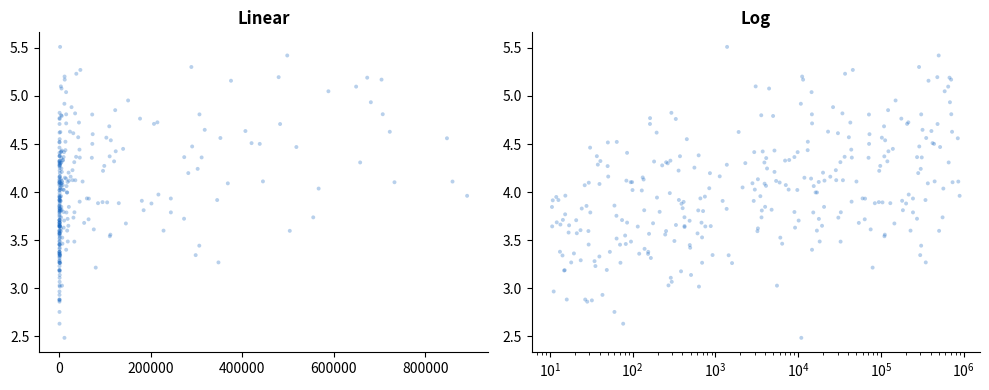
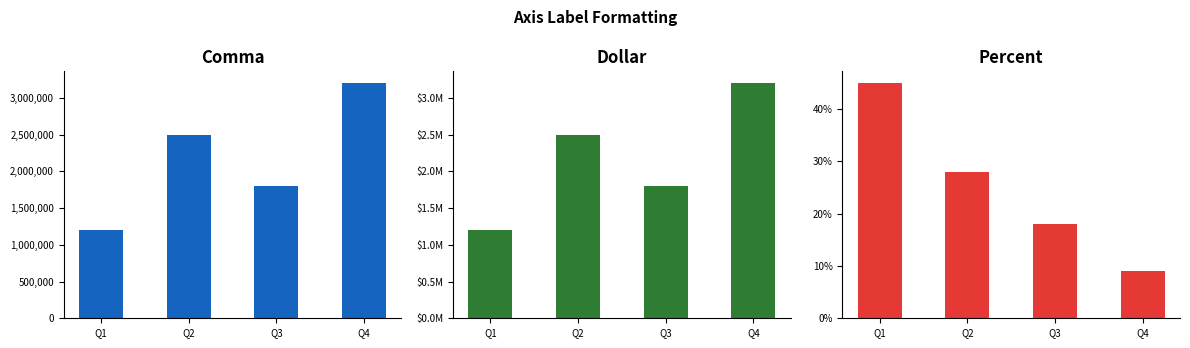
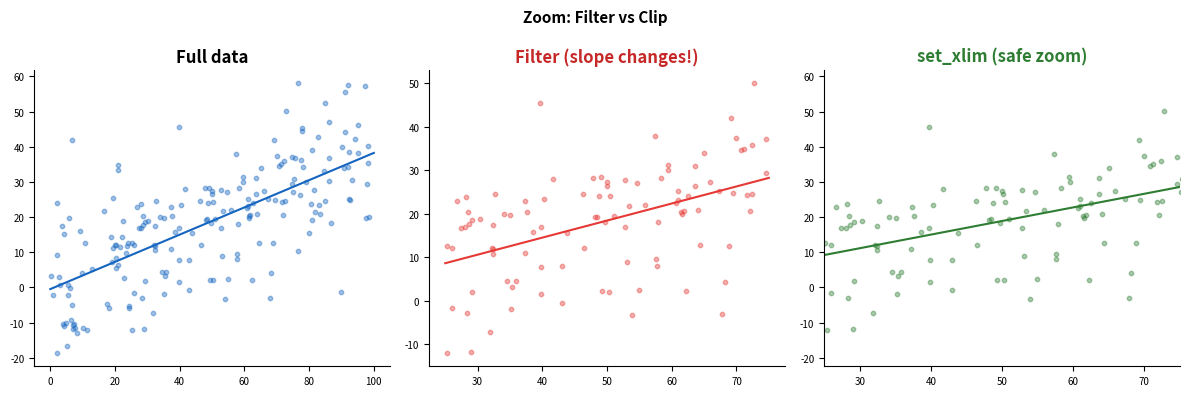
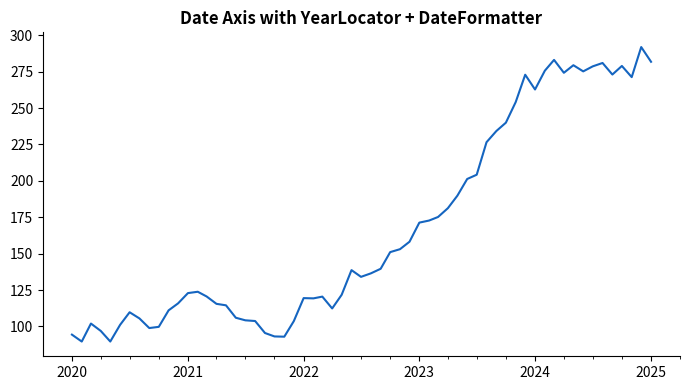

The script that saved these images, in order:
"""W02-M04: Scales & Coordinate Systems — Python — UNYT Tirana"""
import numpy as np, pandas as pd, matplotlib.pyplot as plt, os
import matplotlib.dates as mdates
from matplotlib.ticker import FuncFormatter
os.makedirs("output", exist_ok=True); np.random.seed(42)

# 1. LINEAR vs LOG
n=300; x=10**np.random.uniform(1,6,n); y=3.5+0.15*np.log10(x)+np.random.normal(0,0.5,n)
fig,(ax1,ax2)=plt.subplots(1,2,figsize=(10,4))
ax1.scatter(x,y,s=8,c="#1565C0",alpha=0.3,edgecolors="none"); ax1.set_title("Linear",fontweight="bold")
ax2.scatter(x,y,s=8,c="#1565C0",alpha=0.3,edgecolors="none"); ax2.set_xscale("log"); ax2.set_title("Log",fontweight="bold")
for ax in [ax1,ax2]: ax.spines["top"].set_visible(False); ax.spines["right"].set_visible(False)
plt.tight_layout(); plt.savefig("output/lin_vs_log_py.png",dpi=300); plt.close()

# 2. AXIS FORMATTING
cats=["Q1","Q2","Q3","Q4"]; vals=[1.2e6,2.5e6,1.8e6,3.2e6]
fig,axes=plt.subplots(1,3,figsize=(12,3.5))
axes[0].bar(cats,vals,color="#1565C0",width=0.5)
axes[0].yaxis.set_major_formatter(FuncFormatter(lambda x,p: f"{x:,.0f}")); axes[0].set_title("Comma",fontweight="bold")
axes[1].bar(cats,vals,color="#2E7D32",width=0.5)
axes[1].yaxis.set_major_formatter(FuncFormatter(lambda x,p: f"${x/1e6:.1f}M")); axes[1].set_title("Dollar",fontweight="bold")
pcts=[0.45,0.28,0.18,0.09]
axes[2].bar(cats,pcts,color="#E53935",width=0.5)
axes[2].yaxis.set_major_formatter(FuncFormatter(lambda x,p: f"{x:.0%}")); axes[2].set_title("Percent",fontweight="bold")
for ax in axes: ax.spines["top"].set_visible(False); ax.spines["right"].set_visible(False); ax.tick_params(labelsize=7)
fig.suptitle("Axis Label Formatting",fontsize=11,fontweight="bold"); plt.tight_layout()
plt.savefig("output/axis_format_py.png",dpi=300); plt.close()

# 3. ZOOM: set_xlim (safe) vs data filter (dangerous)
np.random.seed(55); xz=np.random.uniform(0,100,200); yz=0.4*xz+np.random.normal(0,12,200)
fig,axes=plt.subplots(1,3,figsize=(12,4))
axes[0].scatter(xz,yz,s=10,c="#1565C0",alpha=0.4); m,b=np.polyfit(xz,yz,1); xs=np.linspace(0,100,50)
axes[0].plot(xs,m*xs+b,color="#1565C0",lw=1.5); axes[0].set_title("Full data",fontweight="bold")
mask=(xz>=25)&(xz<=75); m2,b2=np.polyfit(xz[mask],yz[mask],1); xs2=np.linspace(25,75,50)
axes[1].scatter(xz[mask],yz[mask],s=10,c="#E53935",alpha=0.4)
axes[1].plot(xs2,m2*xs2+b2,color="#E53935",lw=1.5); axes[1].set_title("Filter (slope changes!)",fontweight="bold",color="#C62828")
axes[2].scatter(xz,yz,s=10,c="#2E7D32",alpha=0.4)
axes[2].plot(xs,m*xs+b,color="#2E7D32",lw=1.5); axes[2].set_xlim(25,75)
axes[2].set_title("set_xlim (safe zoom)",fontweight="bold",color="#2E7D32")
for ax in axes: ax.spines["top"].set_visible(False); ax.spines["right"].set_visible(False); ax.tick_params(labelsize=7)
fig.suptitle("Zoom: Filter vs Clip",fontsize=11,fontweight="bold"); plt.tight_layout()
plt.savefig("output/zoom_py.png",dpi=300); plt.close()

# 4. DATE AXIS
dates=pd.date_range("2020-01","2025-01",freq="MS")
vals2=np.cumsum(np.random.normal(2,8,len(dates)))+100
fig,ax=plt.subplots(figsize=(7,4))
ax.plot(dates,vals2,color="#1565C0",linewidth=1.5)
ax.xaxis.set_major_locator(mdates.YearLocator()); ax.xaxis.set_major_formatter(mdates.DateFormatter("%Y"))
ax.xaxis.set_minor_locator(mdates.MonthLocator(bymonth=[4,7,10]))
ax.set_title("Date Axis with YearLocator + DateFormatter",fontweight="bold")
ax.spines["top"].set_visible(False); ax.spines["right"].set_visible(False)
plt.tight_layout(); plt.savefig("output/date_axis_py.png",dpi=300); plt.close()

print("All W02-M04 Python plots saved")
